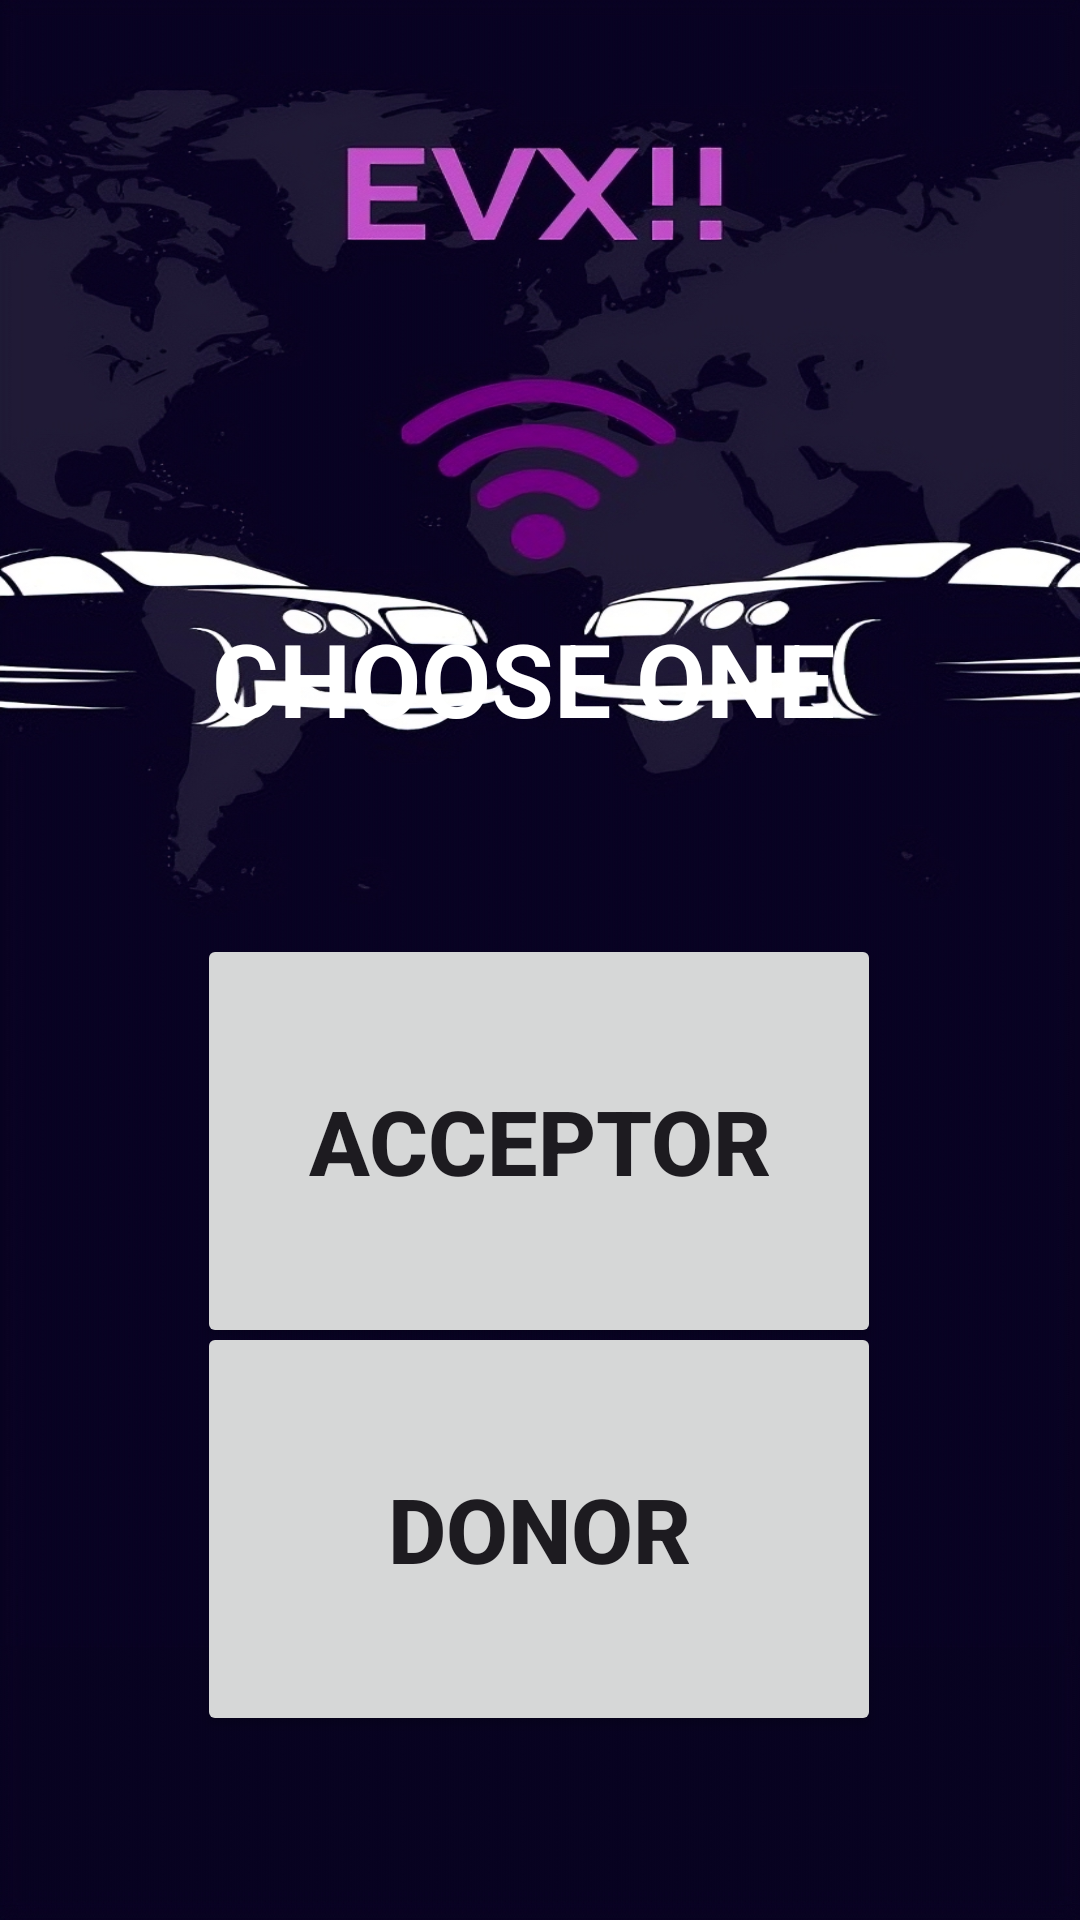

Reconstruct the res/layout file that produces this screen, plus the resources it refers to.
<!-- AndroidManifest.xml: application theme Theme.EVC -->
<!-- res/layout/activity_main5.xml -->
<androidx.constraintlayout.widget.ConstraintLayout xmlns:android="http://schemas.android.com/apk/res/android"
    xmlns:app="http://schemas.android.com/apk/res-auto"
    xmlns:tools="http://schemas.android.com/tools"
    android:id="@+id/main"
    android:layout_width="match_parent"
    android:layout_height="match_parent"
    android:background="@drawable/secondbg2"
    android:textAlignment="center">

    <Button
        android:id="@+id/button9"
        android:layout_width="228dp"
        android:layout_height="138dp"
        android:onClick="dona"
        android:text="DONOR"
        android:textAlignment="center"
        android:textSize="30sp"
        android:textStyle="bold"
        app:layout_constraintBottom_toBottomOf="parent"
        app:layout_constraintEnd_toEndOf="parent"
        app:layout_constraintHorizontal_bias="0.497"
        app:layout_constraintStart_toStartOf="parent"
        app:layout_constraintTop_toTopOf="parent"
        app:layout_constraintVertical_bias="0.878" />

    <Button
        android:id="@+id/button10"
        android:layout_width="228dp"
        android:layout_height="138dp"
        android:onClick="accept"
        android:text="ACCEPTOR"
        android:textAlignment="center"
        android:textSize="30sp"
        android:textStyle="bold"
        app:layout_constraintBottom_toBottomOf="parent"
        app:layout_constraintEnd_toEndOf="parent"
        app:layout_constraintHorizontal_bias="0.497"
        app:layout_constraintStart_toStartOf="parent"
        app:layout_constraintTop_toTopOf="parent"
        app:layout_constraintVertical_bias="0.62" />

    <TextView
        android:id="@+id/textView6"
        android:layout_width="229dp"
        android:layout_height="44dp"
        android:text="Become an Acceptor and get Charged"
        android:textAlignment="center"
        android:textColor="@color/white"
        android:textColorHighlight="@color/white"
        android:textSize="14sp"
        app:layout_constraintBottom_toBottomOf="@+id/button10"
        app:layout_constraintEnd_toEndOf="@+id/button10"
        app:layout_constraintStart_toStartOf="@+id/button10"
        app:layout_constraintTop_toTopOf="@+id/button10"
        app:layout_constraintVertical_bias="0.914" />

    <TextView
        android:id="@+id/textView7"
        android:layout_width="228dp"
        android:layout_height="45dp"
        android:text="Become a Donor and provided Charge"
        android:textAlignment="center"
        android:textColor="@color/white"
        android:textColorHighlight="@color/white"
        android:textSize="14sp"
        app:layout_constraintBottom_toBottomOf="@+id/button9"
        app:layout_constraintEnd_toEndOf="@+id/button9"
        app:layout_constraintHorizontal_bias="0.0"
        app:layout_constraintStart_toStartOf="@+id/button9"
        app:layout_constraintTop_toTopOf="@+id/button9"
        app:layout_constraintVertical_bias="1.0" />

    <TextView
        android:id="@+id/textView8"
        android:layout_width="226dp"
        android:layout_height="80dp"
        android:layout_marginBottom="28dp"
        android:text="CHOOSE ONE "
        android:textAlignment="center"
        android:textColor="@color/white"
        android:textSize="34sp"
        android:textStyle="bold"
        app:layout_constraintBottom_toTopOf="@+id/button10"
        app:layout_constraintEnd_toEndOf="parent"
        app:layout_constraintHorizontal_bias="0.491"
        app:layout_constraintStart_toStartOf="parent"
        app:layout_constraintTop_toTopOf="parent"
        app:layout_constraintVertical_bias="1.0" />


</androidx.constraintlayout.widget.ConstraintLayout>
<!-- resources referenced by this layout -->
<resources>
  <!-- drawable secondbg2: png bitmap (drawable, 740923 bytes) -->
  <style name="Theme.EVC" parent="Base.Theme.EVC" />
  <style name="Base.Theme.EVC" parent="Theme.Material3.DayNight.NoActionBar">
          
          
          <item name="android:windowActivityTransitions">true</item>
          <item name="android:windowEnterTransition">@transition/animss</item>
          <item name="android:windowExitTransition">@transition/animss</item>
      </style>
  <!-- not gathered from this repository: default colours our renderer supplied (Android Studio template values) -->
  <color name="white">#FFFFFFFF</color>
</resources>
